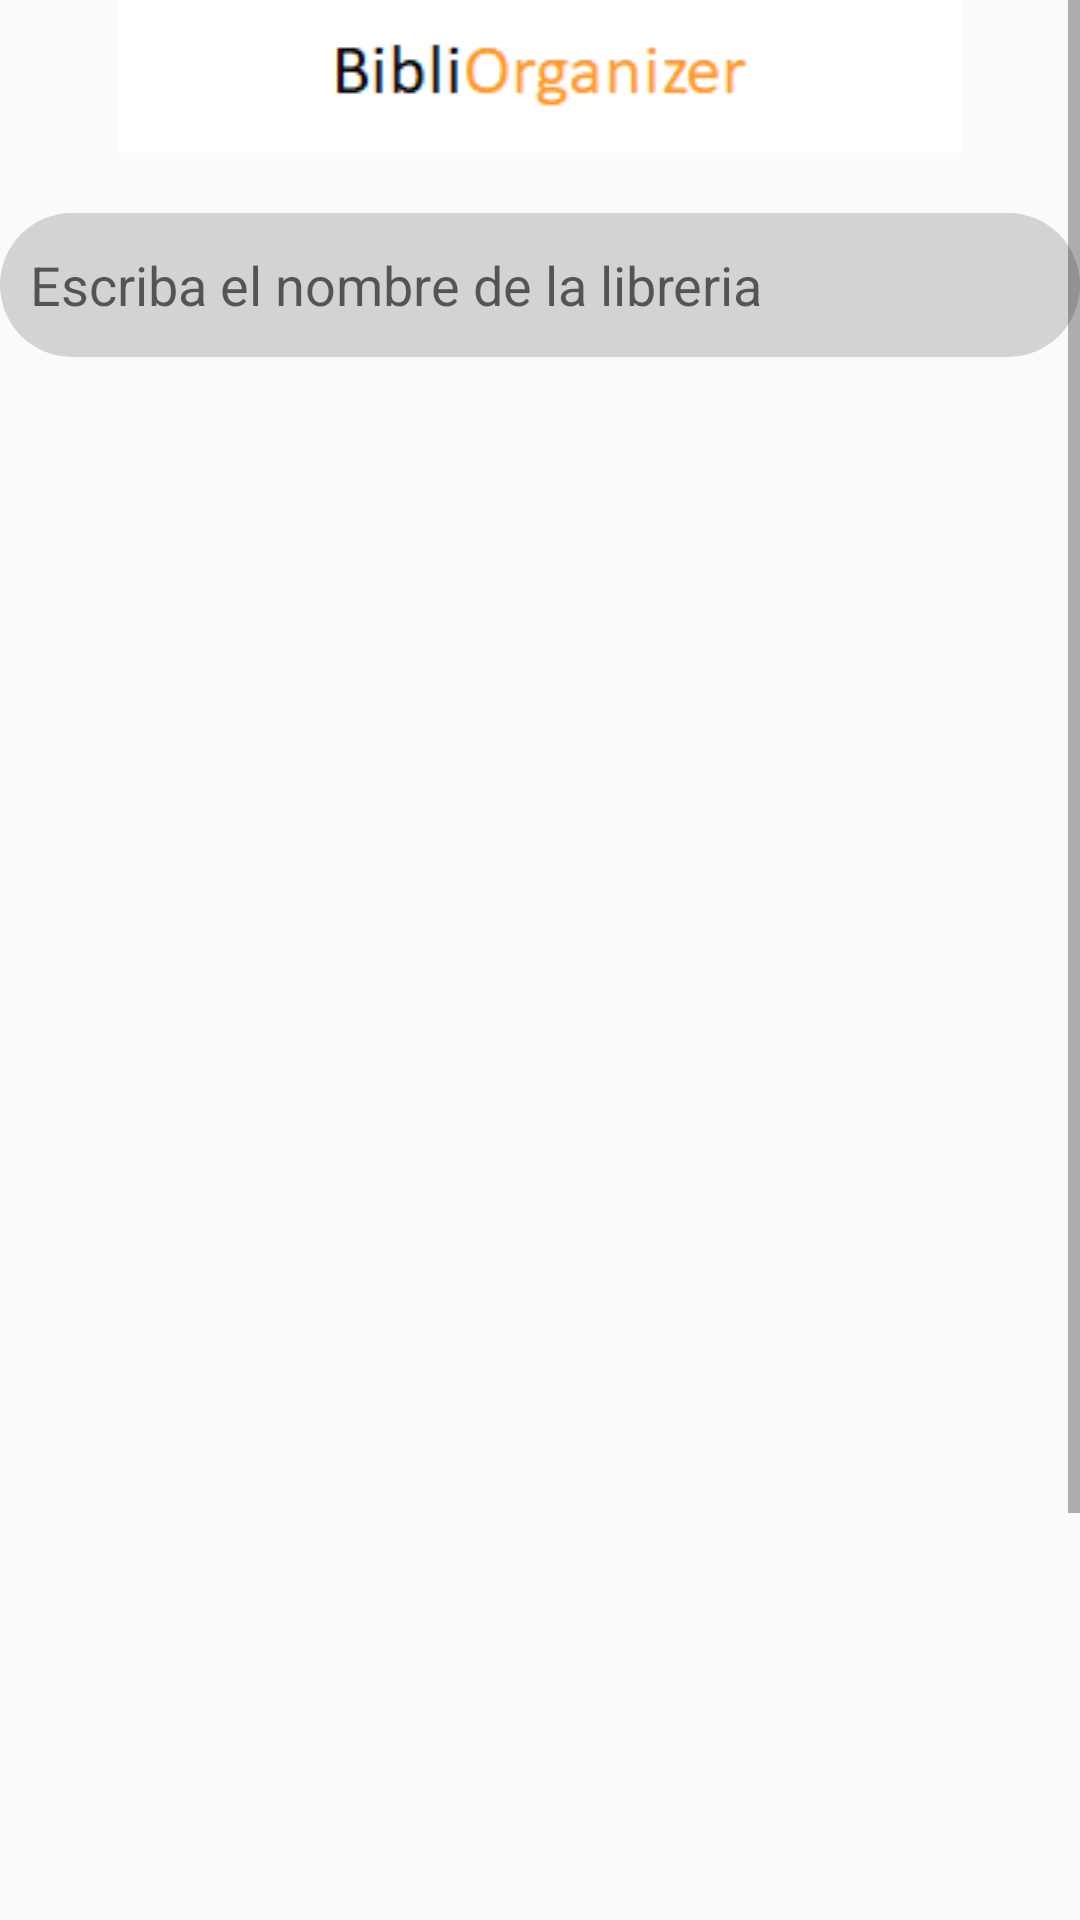

Android layout source for this screen:
<!-- AndroidManifest.xml: application theme AppTheme -->
<!-- res/layout/activity_crear_libreria.xml -->
<?xml version="1.0" encoding="utf-8"?>

<ScrollView xmlns:android="http://schemas.android.com/apk/res/android"
    xmlns:app="http://schemas.android.com/apk/res-auto"
    xmlns:tools="http://schemas.android.com/tools"
    android:layout_width="match_parent"
    android:layout_height="match_parent"
    android:fillViewport="true">
    <LinearLayout
        android:layout_width="match_parent"
        android:layout_height="wrap_content"
        android:orientation="vertical">


        <ImageView
            android:id="@+id/book_imageView_crear"
            android:layout_width="match_parent"
            android:layout_height="wrap_content"
            app:srcCompat="@drawable/bibli" />



        <EditText
            android:id="@+id/editTextText_nombre_organizacion"
            style="@style/EdittextStyle"
            android:layout_width="match_parent"
            android:layout_height="48dp"
            android:layout_marginTop="20sp"
            android:layout_marginBottom="10sp"
            android:ems="10"
            android:hint="Escriba el nombre de la libreria"
            android:inputType="text"
            android:paddingStart="10dp" />


        <androidx.constraintlayout.widget.ConstraintLayout
            android:layout_width="match_parent"
            android:layout_height="wrap_content"
            tools:context=".Crear_libreria">

            <androidx.recyclerview.widget.RecyclerView
                android:id="@+id/recyclerView_crear_libreria"
                android:layout_width="409dp"
                android:layout_height="600dp"
                android:paddingTop="10dp"
                app:layout_constraintBottom_toBottomOf="parent"
                app:layout_constraintEnd_toEndOf="parent"
                app:layout_constraintHorizontal_bias="0.0"
                app:layout_constraintStart_toStartOf="parent"
                app:layout_constraintTop_toTopOf="parent"
                app:layout_constraintVertical_bias="0.0" />

            <ImageView
                android:id="@+id/empty_imageview_crear_libreria"
                android:layout_width="wrap_content"
                android:layout_height="wrap_content"
                android:layout_marginTop="200dp"
                app:layout_constraintEnd_toEndOf="parent"
                app:layout_constraintStart_toStartOf="parent"
                app:layout_constraintTop_toTopOf="parent"
                android:alpha="0.4"
                android:visibility="gone"
                app:srcCompat="@drawable/ic_empty" />

            <TextView
                android:id="@+id/textView_nodata_crear_libreria"
                android:layout_width="wrap_content"
                android:layout_height="wrap_content"
                android:layout_marginTop="15dp"
                android:text="No Data"
                app:layout_constraintEnd_toEndOf="parent"
                app:layout_constraintStart_toStartOf="parent"
                android:textSize="20sp"
                android:alpha="0.4"
                android:visibility="gone"
                app:layout_constraintTop_toBottomOf="@+id/empty_imageview_crear_libreria" />

        </androidx.constraintlayout.widget.ConstraintLayout>

        <LinearLayout
            android:layout_width="match_parent"
            android:layout_height="wrap_content"
            android:gravity="center"
            android:layout_marginTop="15dp"
            android:layout_marginBottom="20dp"
            android:orientation="horizontal">

            <Button
                android:id="@+id/button_cancelar_organizacion"
                style="@style/ButtonStyle"
                android:layout_width="wrap_content"
                android:layout_height="wrap_content"
                android:layout_marginRight="50dp"
                android:backgroundTint="#BF1C00"
                android:paddingLeft="15dp"
                android:paddingRight="15dp"
                android:text="Cancelar" />

            <Button
                android:id="@+id/button_crear_organizacion"
                style="@style/ButtonStyle"
                android:layout_width="wrap_content"
                android:layout_height="wrap_content"
                android:paddingLeft="15dp"
                android:paddingRight="15dp"
                android:text="Crear"
                android:backgroundTint="#77a345" />
        </LinearLayout>


    </LinearLayout>
</ScrollView>
<!-- resources referenced by this layout -->
<resources>
  <!-- drawable bibli: png bitmap (drawable, 1195 bytes) -->
  <style name="ButtonStyle" parent="Widget.AppCompat.Button">
          <item name="android:background">@drawable/button_rounded_bg</item>
          <item name="android:textColor">@android:color/white</item> 
      </style>
  <style name="EdittextStyle" parent="Widget.AppCompat.EditText">
          <item name="android:background">@drawable/edittext_rounded_bg</item>
          <item name="android:layout_width">0dp</item>
          <item name="android:layout_height">36dp</item>
          <item name="android:ems">10</item>
          <item name="android:paddingStart">10dp</item>
          <item name="android:layout_marginTop">30dp</item>
      </style>
  <style name="AppTheme" parent="Theme.AppCompat.Light">
          
          <item name="colorPrimary">@color/colorPrimary</item>
          <item name="colorPrimaryDark">@color/colorPrimaryDark</item>
          <item name="colorAccent">@color/black</item>
  
      </style>
  <!-- drawable edittext_rounded_bg (drawable) -->
  <?xml version="1.0" encoding="utf-8"?>
  
  <shape xmlns:android="http://schemas.android.com/apk/res/android"
      android:shape="rectangle">
      <corners android:radius="50dp" />
      <solid android:color="#D3D3D3" /> 
  </shape>
  <color name="colorPrimary">#fff4ed</color>
  <color name="colorPrimaryDark">#FF6300</color>
  <color name="black">#FF000000</color>
</resources>
